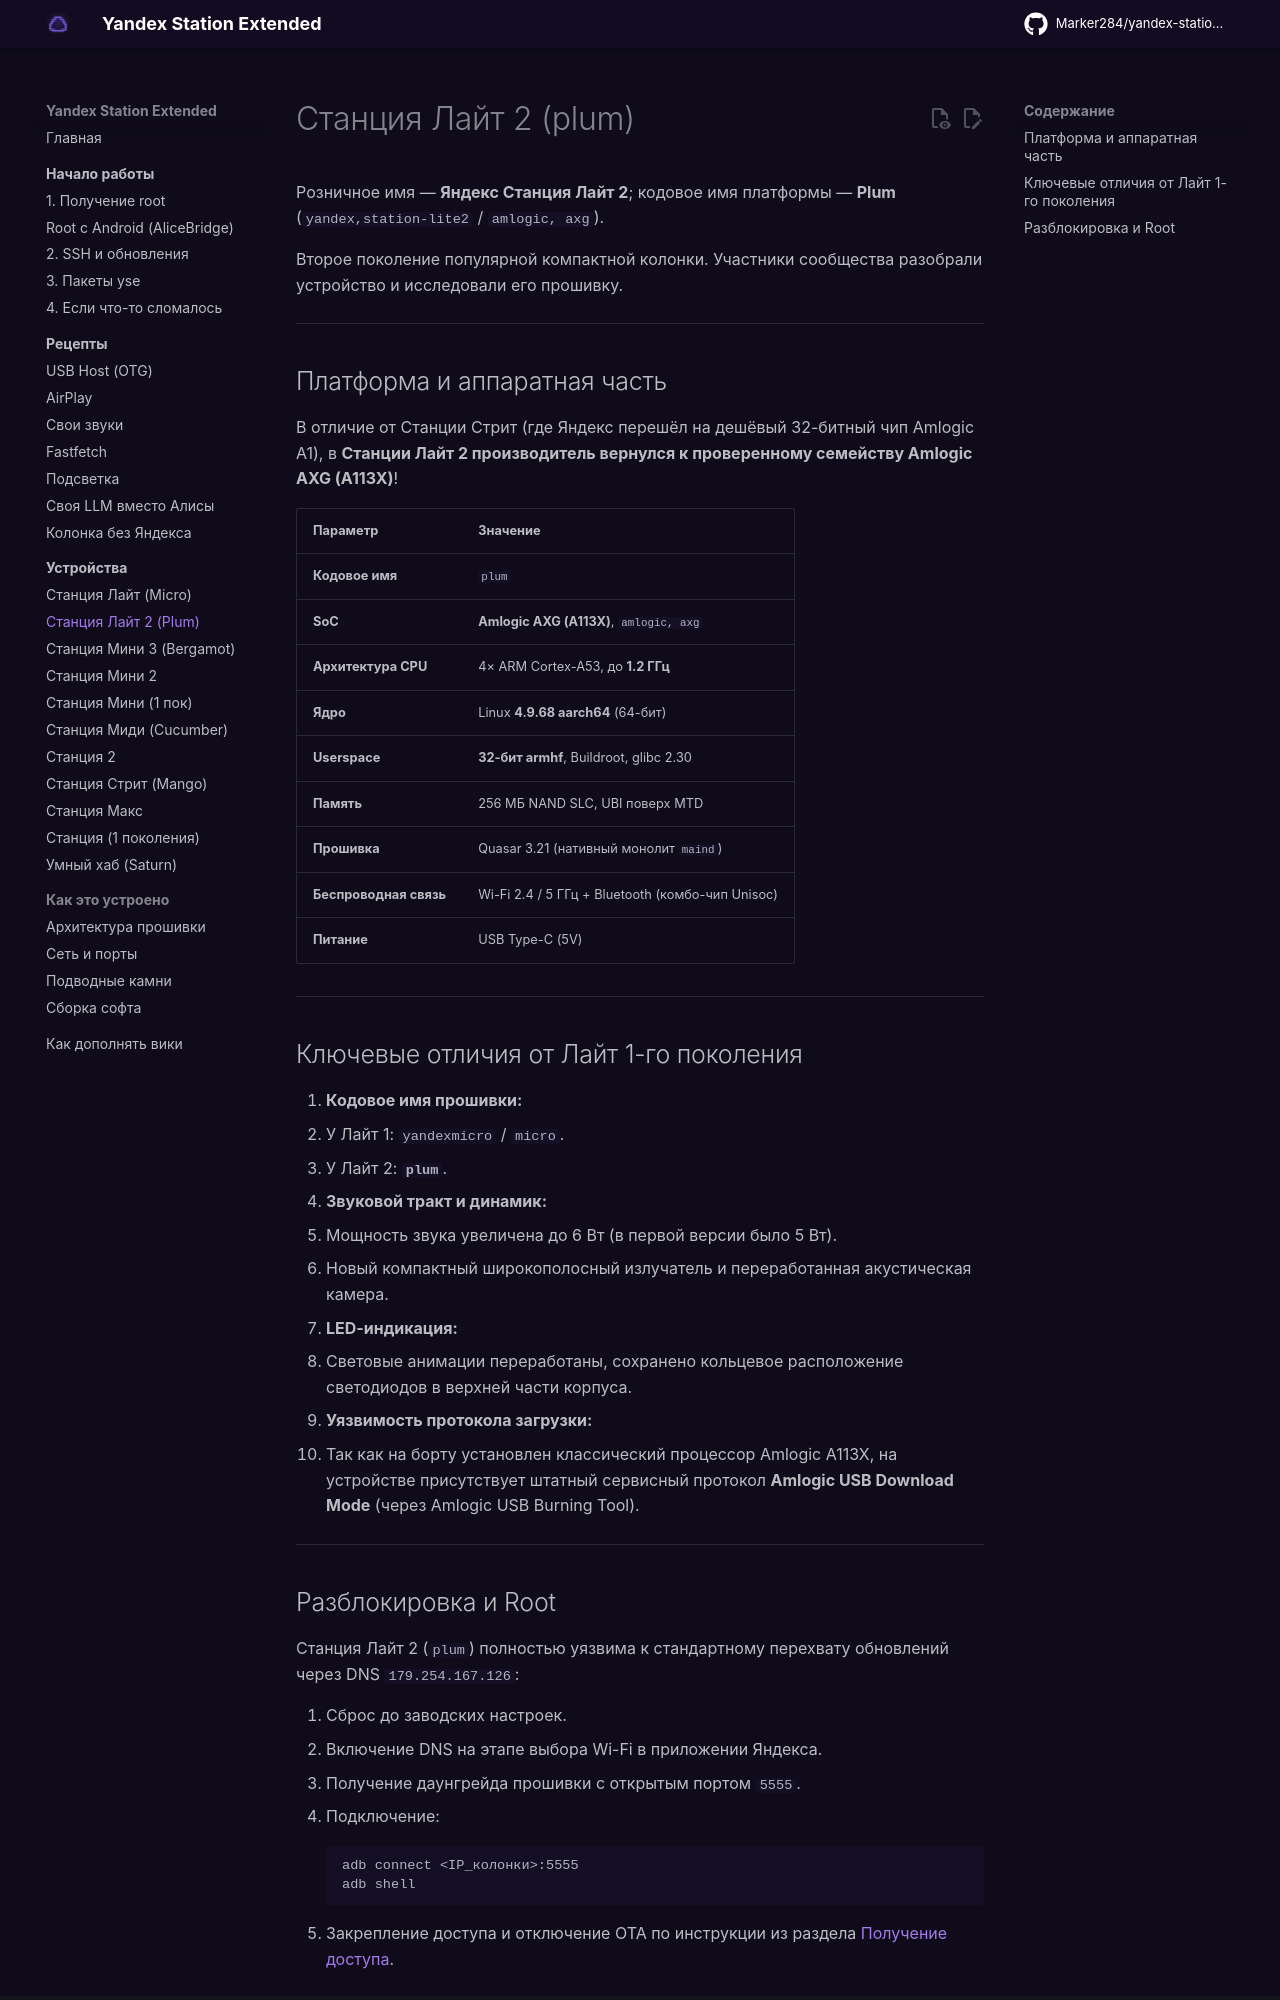

repository: Kastle86/yandex-station-extended · page: devices/station-lite2/index.html · generator: mkdocs

# Станция Лайт 2 (plum)

Розничное имя — **Яндекс Станция Лайт 2**; кодовое имя платформы — **Plum** (`yandex,station-lite2` / `amlogic, axg`).

Второе поколение популярной компактной колонки. Участники сообщества разобрали устройство и исследовали его прошивку.

---

## Платформа и аппаратная часть

В отличие от Станции Стрит (где Яндекс перешёл на дешёвый 32-битный чип Amlogic A1), в **Станции Лайт 2 производитель вернулся к проверенному семейству Amlogic AXG (A113X)**!

| Параметр | Значение |
|---|---|
| **Кодовое имя** | `plum` |
| **SoC** | **Amlogic AXG (A113X)**, `amlogic, axg` |
| **Архитектура CPU** | 4× ARM Cortex-A53, до **1.2 ГГц** |
| **Ядро** | Linux **4.9.68 aarch64** (64-бит) |
| **Userspace** | **32-бит armhf**, Buildroot, glibc 2.30 |
| **Память** | 256 МБ NAND SLC, UBI поверх MTD |
| **Прошивка** | Quasar 3.21 (нативный монолит `maind`) |
| **Беспроводная связь** | Wi-Fi 2.4 / 5 ГГц + Bluetooth (комбо-чип Unisoc) |
| **Питание** | USB Type-C (5V) |

---

## Ключевые отличия от Лайт 1-го поколения

1. **Кодовое имя прошивки:**
   * У Лайт 1: `yandexmicro` / `micro`.
   * У Лайт 2: **`plum`**.
2. **Звуковой тракт и динамик:**
   * Мощность звука увеличена до 6 Вт (в первой версии было 5 Вт).
   * Новый компактный широкополосный излучатель и переработанная акустическая камера.
3. **LED-индикация:**
   * Световые анимации переработаны, сохранено кольцевое расположение светодиодов в верхней части корпуса.
4. **Уязвимость протокола загрузки:**
   * Так как на борту установлен классический процессор Amlogic A113X, на устройстве присутствует штатный сервисный протокол **Amlogic USB Download Mode** (через Amlogic USB Burning Tool).

---
